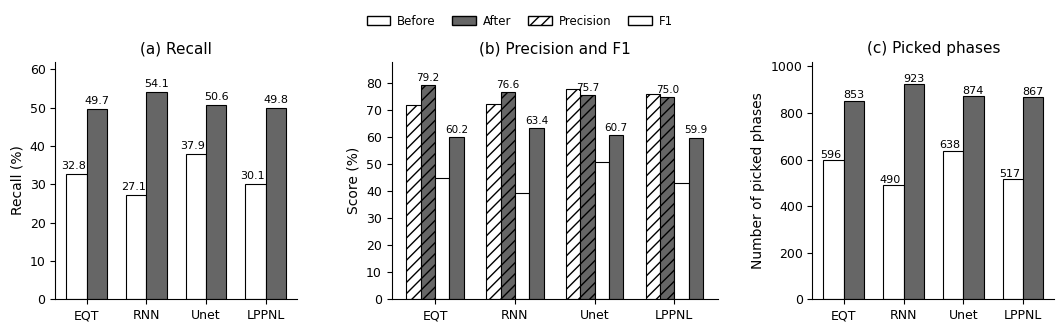

Here is the Python script that generated this plot:
import numpy as np
import matplotlib.pyplot as plt
from matplotlib.patches import Patch

# =========================
# Data
# =========================
models = ["EQT", "RNN", "Unet", "LPPNL"]

picked_before = np.array([596, 490, 638, 517])
recall_before = np.array([32.8, 27.1, 37.9, 30.1])
precision_before = np.array([72.0, 72.4, 77.7, 76.1])
f1_before = np.array([45.1, 39.5, 51.0, 43.1])

picked_after = np.array([853, 923, 874, 867])
recall_after = np.array([49.7, 54.1, 50.6, 49.8])
precision_after = np.array([79.2, 76.6, 75.7, 75.0])
f1_after = np.array([60.2, 63.4, 60.7, 59.9])

# =========================
# Style
# =========================
plt.rcParams.update({
    "font.family": "DejaVu Sans",
    "font.size": 9,
    "axes.labelsize": 10,
    "axes.titlesize": 11,
    "xtick.labelsize": 9,
    "ytick.labelsize": 9,
    "legend.fontsize": 8.5,
    "axes.linewidth": 0.8,
    "pdf.fonttype": 42,
    "ps.fonttype": 42,
    "figure.facecolor": "white",
    "axes.facecolor": "white",
})

before_fc = "white"
after_fc = "0.40"
edge_c = "black"

x = np.arange(len(models))

# 拉宽中间面板，避免拥挤
fig, axes = plt.subplots(
    1, 3, figsize=(10.8, 3.6), dpi=300,
    gridspec_kw={"width_ratios": [1.0, 1.35, 1.0]}
)

# 给顶部留空间放总图例
plt.subplots_adjust(left=0.07, right=0.995, bottom=0.16, top=0.82, wspace=0.35)

# -------------------------
# (a) Recall
# -------------------------
ax = axes[0]
w = 0.34
b1 = ax.bar(
    x - w/2, recall_before, width=w,
    color=before_fc, edgecolor=edge_c, linewidth=0.8
)
b2 = ax.bar(
    x + w/2, recall_after, width=w,
    color=after_fc, edgecolor=edge_c, linewidth=0.8
)

ax.set_title("(a) Recall", pad=6)
ax.set_ylabel("Recall (%)")
ax.set_xticks(x)
ax.set_xticklabels(models)
ax.set_ylim(0, 62)
ax.spines["top"].set_visible(False)
ax.spines["right"].set_visible(False)

#for bars in [b1, b2]:
#    for bar in bars:
#        h = bar.get_height()
#        ax.text(
#            bar.get_x() + bar.get_width()/2-0.1, h + 0.8, f"{h:.1f}",
#            ha="center", va="bottom", fontsize=8
#        )
for bar in b1:  # Before
    h = bar.get_height()
    ax.text(
        bar.get_x() + bar.get_width()/2-0.05, h + 0.8, f"{h:.1f}",
        ha="center", va="bottom", fontsize=8,
        
    )

for bar in b2:  # After
    h = bar.get_height()
    ax.text(
        bar.get_x() + bar.get_width()/2, h + 0.8, f"{h:.1f}",
        ha="center", va="bottom", fontsize=8
    )
# -------------------------
# (b) Precision and F1
# -------------------------
ax = axes[1]
w2 = 0.18

bp1 = ax.bar(
    x - 1.5*w2, precision_before, width=w2,
    color="white", edgecolor="black", linewidth=0.8, hatch="///"
)
bp2 = ax.bar(
    x - 0.5*w2, precision_after, width=w2,
    color="0.40", edgecolor="black", linewidth=0.8, hatch="///"
)
bf1 = ax.bar(
    x + 0.5*w2, f1_before, width=w2,
    color="white", edgecolor="black", linewidth=0.8
)
bf2 = ax.bar(
    x + 1.5*w2, f1_after, width=w2,
    color="0.40", edgecolor="black", linewidth=0.8
)

ax.set_title("(b) Precision and F1", pad=6)
ax.set_ylabel("Score (%)")
ax.set_xticks(x)
ax.set_xticklabels(models)
ax.set_ylim(0, 88)
ax.spines["top"].set_visible(False)
ax.spines["right"].set_visible(False)

# 只标 after 数值，避免拥挤
for bars in [bp2, bf2]:
    for bar in bars:
        h = bar.get_height()
        ax.text(
            bar.get_x() + bar.get_width()/2, h + 0.8, f"{h:.1f}",
            ha="center", va="bottom", fontsize=7.5
        )

# -------------------------
# (c) Picked phases
# -------------------------
ax = axes[2]
b3 = ax.bar(
    x - w/2, picked_before, width=w,
    color=before_fc, edgecolor=edge_c, linewidth=0.8
)
b4 = ax.bar(
    x + w/2, picked_after, width=w,
    color=after_fc, edgecolor=edge_c, linewidth=0.8
)

ax.set_title("(c) Picked phases", pad=6)
ax.set_ylabel("Number of picked phases")
ax.set_xticks(x)
ax.set_xticklabels(models)
ax.set_ylim(0, 1020)
ax.spines["top"].set_visible(False)
ax.spines["right"].set_visible(False)

#for bars in [b3, b4]:
#    for bar in bars:
#        h = bar.get_height()
#        ax.text(
#            bar.get_x() + bar.get_width()/2, h + 12, f"{int(h)}",
#            ha="center", va="bottom", fontsize=8
#        )
for bar in b3:  # Before
    h = bar.get_height()
    ax.text(
        bar.get_x() + bar.get_width()/2-0.05, h + 0.8, f"{int(h)}",
        ha="center", va="bottom", fontsize=8,
        
    )

for bar in b4:  # After
    h = bar.get_height()
    ax.text(
        bar.get_x() + bar.get_width()/2, h + 0.8, f"{int(h)}",
        ha="center", va="bottom", fontsize=8
    )
# =========================
# Global legend (outside)
# =========================
legend_handles = [
    Patch(facecolor="white", edgecolor="black", label="Before"),
    Patch(facecolor="0.40", edgecolor="black", label="After"),
    Patch(facecolor="white", edgecolor="black", hatch="///", label="Precision"),
    Patch(facecolor="white", edgecolor="black", label="F1"),
]

fig.legend(
    handles=legend_handles,
    loc="upper center",
    bbox_to_anchor=(0.5, 0.98),
    ncol=4,
    frameon=False,
    columnspacing=1.4,
    handletextpad=0.6
)

# =========================
# Save
# =========================
outname = "Fig3_transfer_learning_performance_JAG_v2"
fig.savefig(f"{outname}.pdf", bbox_inches="tight")
fig.savefig(f"{outname}.svg", bbox_inches="tight")
fig.savefig(f"{outname}.png", dpi=600, bbox_inches="tight")
plt.show()
